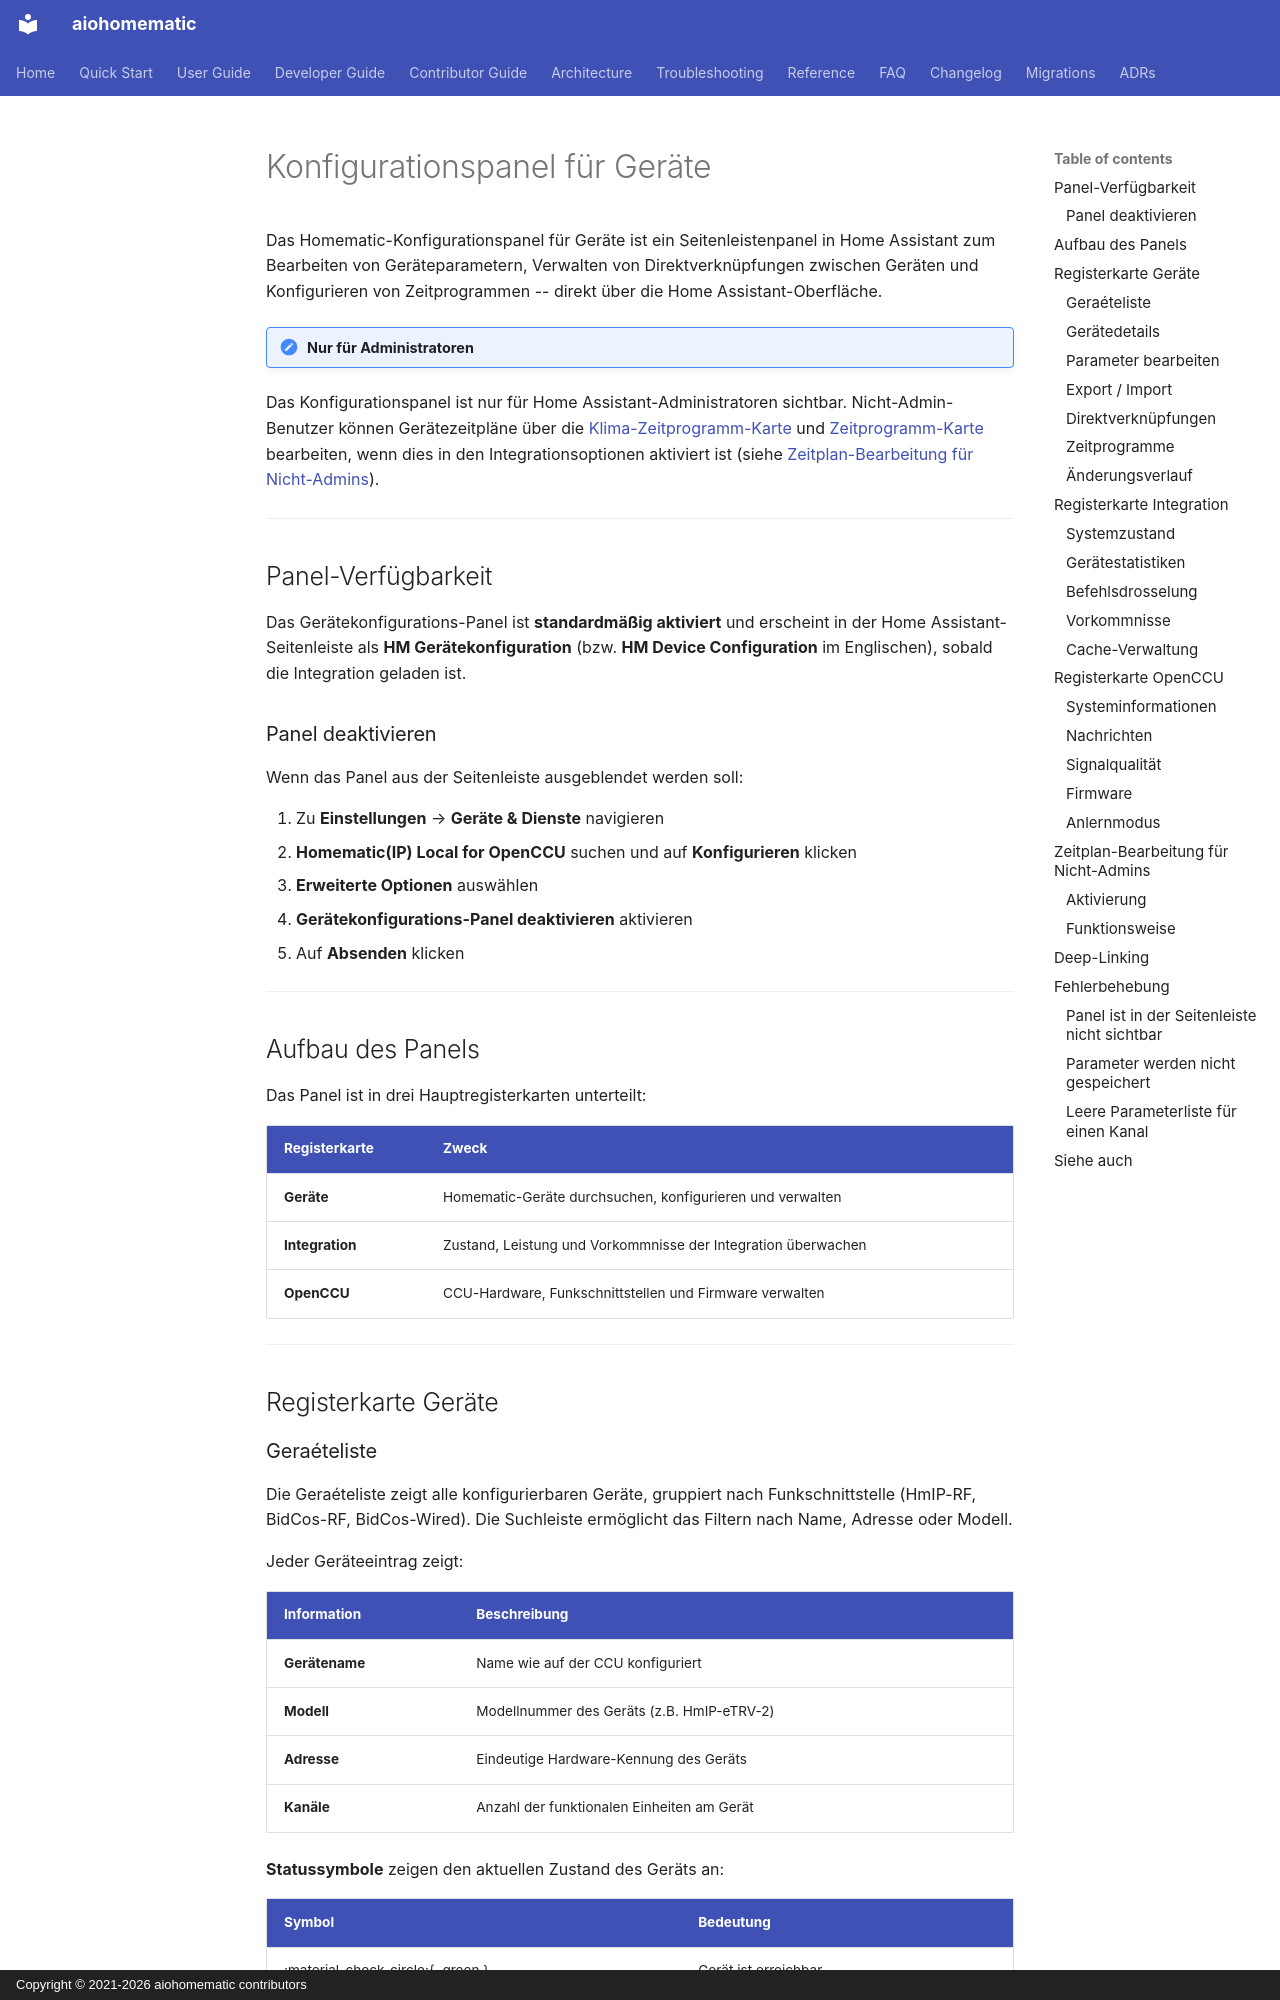

repository: SukramJ/aiohomematic · page: user/features/config_panel.de/index.html · generator: mkdocs · copyright: Copyright © 2021-2026 aiohomematic contributors

---
translation_source: docs/user/features/config_panel.md
translation_date: 2026-04-01
translation_source_hash: dd3410609095
---

# Konfigurationspanel für Geräte

Das Homematic-Konfigurationspanel für Geräte ist ein Seitenleistenpanel in Home Assistant zum Bearbeiten von Geräteparametern, Verwalten von Direktverknüpfungen zwischen Geräten und Konfigurieren von Zeitprogrammen -- direkt über die Home Assistant-Oberfläche.

!!! note "Nur für Administratoren"
Das Konfigurationspanel ist nur für Home Assistant-Administratoren sichtbar. Nicht-Admin-Benutzer können Gerätezeitpläne über die [Klima-Zeitprogramm-Karte](climate_schedule_card.md) und [Zeitprogramm-Karte](schedule_card.md) bearbeiten, wenn dies in den Integrationsoptionen aktiviert ist (siehe [Zeitplan-Bearbeitung für Nicht-Admins](#non-admin-schedules)).

---

## Panel-Verfügbarkeit

Das Gerätekonfigurations-Panel ist **standardmäßig aktiviert** und erscheint in der Home Assistant-Seitenleiste als **HM Gerätekonfiguration** (bzw. **HM Device Configuration** im Englischen), sobald die Integration geladen ist.

### Panel deaktivieren

Wenn das Panel aus der Seitenleiste ausgeblendet werden soll:

1. Zu **Einstellungen** --> **Geräte & Dienste** navigieren
2. **Homematic(IP) Local for OpenCCU** suchen und auf **Konfigurieren** klicken
3. **Erweiterte Optionen** auswählen
4. **Gerätekonfigurations-Panel deaktivieren** aktivieren
5. Auf **Absenden** klicken

---

## Aufbau des Panels {#panel-structure}

Das Panel ist in drei Hauptregisterkarten unterteilt:

| Registerkarte   | Zweck                                                         |
| --------------- | ------------------------------------------------------------- |
| **Geräte**      | Homematic-Geräte durchsuchen, konfigurieren und verwalten     |
| **Integration** | Zustand, Leistung und Vorkommnisse der Integration überwachen |
| **OpenCCU**     | CCU-Hardware, Funkschnittstellen und Firmware verwalten       |

---

## Registerkarte Geräte {#devices}
